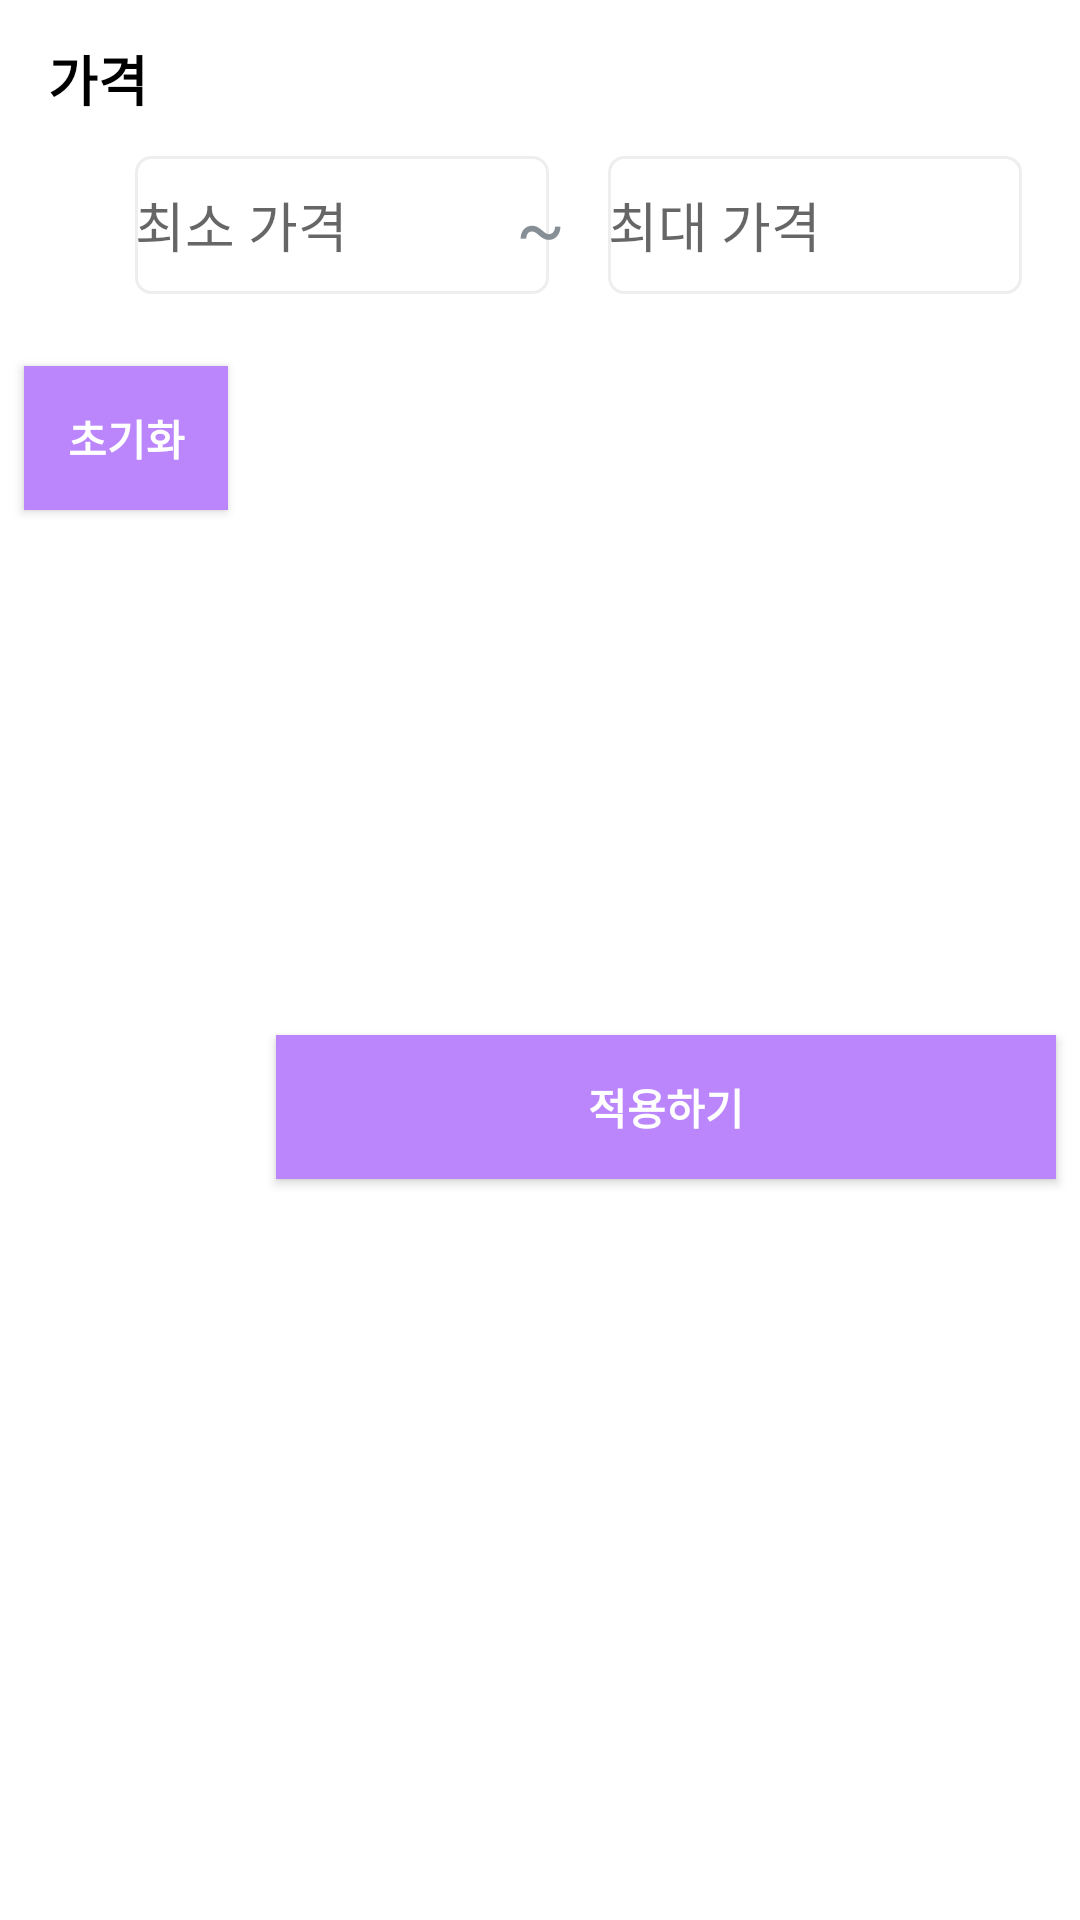

Android layout source for this screen:
<!-- AndroidManifest.xml: application theme Theme.RegisterPage2 -->
<!-- res/layout/popup.xml -->
<?xml version="1.0" encoding="utf-8"?>
<androidx.constraintlayout.widget.ConstraintLayout xmlns:android="http://schemas.android.com/apk/res/android"
    xmlns:app="http://schemas.android.com/apk/res-auto"
    xmlns:tools="http://schemas.android.com/tools"
    android:layout_width="match_parent"
    android:layout_height="wrap_content">

    <ImageView
        android:id="@+id/iv_close"
        android:layout_width="52dp"
        android:layout_height="52dp"
        android:padding="12dp"
        android:src="@drawable/ic_close"
        app:layout_constraintEnd_toEndOf="parent"
        app:layout_constraintTop_toTopOf="parent" />

    <TextView
        android:id="@+id/textView2"
        android:layout_width="wrap_content"
        android:layout_height="wrap_content"
        android:layout_marginStart="16dp"
        android:text="가격"
        android:textColor="@color/black"
        android:textSize="18sp"
        android:textStyle="bold"
        app:layout_constraintBottom_toBottomOf="@+id/iv_close"
        app:layout_constraintStart_toStartOf="parent"
        app:layout_constraintTop_toTopOf="@+id/iv_close" />

    <androidx.appcompat.widget.AppCompatButton
        android:id="@+id/btn_reset"
        android:layout_width="0dp"
        android:layout_height="wrap_content"
        android:layout_marginHorizontal="8dp"
        android:layout_marginVertical="24dp"
        android:background="@color/purple_200"
        android:text="초기화"
        android:textColor="@color/white"
        android:textStyle="bold"
        app:layout_constraintBottom_toBottomOf="parent"
        app:layout_constraintEnd_toStartOf="@+id/btn_event_on"
        app:layout_constraintHorizontal_bias="0.3"
        app:layout_constraintStart_toStartOf="parent"
        app:layout_constraintTop_toBottomOf="@+id/endPrice"
        app:layout_constraintVertical_bias="0.0" />

    <androidx.appcompat.widget.AppCompatButton
        android:id="@+id/btn_event_on"
        android:layout_width="260dp"
        android:layout_height="wrap_content"
        android:layout_marginHorizontal="8dp"
        android:layout_marginVertical="24dp"
        android:background="@color/purple_200"
        android:text="적용하기"
        android:textColor="@color/white"
        android:textStyle="bold"
        app:layout_constraintBottom_toBottomOf="parent"
        app:layout_constraintEnd_toEndOf="parent"
        app:layout_constraintHorizontal_bias="0.7"
        app:layout_constraintStart_toEndOf="@+id/btn_reset"
        app:layout_constraintTop_toBottomOf="@+id/endPrice" />

    <EditText
        android:id="@+id/startPrice"
        android:layout_width="138dp"
        android:layout_height="46dp"
        android:layout_marginStart="45dp"
        android:background="@drawable/stroke_input"
        android:ems="10"
        android:hint="최소 가격"
        android:inputType="number"
        app:layout_constraintStart_toStartOf="parent"
        app:layout_constraintTop_toBottomOf="@+id/iv_close" />

    <EditText
        android:id="@+id/endPrice"
        android:layout_width="138dp"
        android:layout_height="46dp"
        android:background="@drawable/stroke_input"
        android:ems="10"
        android:hint="최대 가격"
        android:inputType="number"
        app:layout_constraintEnd_toEndOf="parent"
        app:layout_constraintStart_toEndOf="@+id/startPrice"
        app:layout_constraintTop_toBottomOf="@+id/iv_close" />

    <TextView
        android:id="@+id/textView"
        android:layout_width="wrap_content"
        android:layout_height="wrap_content"
        android:text="~"
        android:textColor="@color/gray"
        android:textSize="24sp"
        app:layout_constraintBottom_toBottomOf="@+id/startPrice"
        app:layout_constraintEnd_toEndOf="parent"
        app:layout_constraintStart_toStartOf="parent"
        app:layout_constraintTop_toTopOf="@+id/startPrice" />

</androidx.constraintlayout.widget.ConstraintLayout>
<!-- resources referenced by this layout -->
<resources>
  <color name="black">#FF000000</color>
  <color name="gray">#868e96</color>
  <color name="purple_200">#FFBB86FC</color>
  <color name="white">#FFFFFFFF</color>
  <!-- drawable stroke_input (drawable) -->
  <?xml version="1.0" encoding="utf-8"?>
  <selector xmlns:android="http://schemas.android.com/apk/res/android">
      <item android:state_focused="true">
          <shape xmlns:android="http://schemas.android.com/apk/res/android" android:shape="rectangle">
              <stroke
                  android:width="1dp"
                  android:color="@color/gray" />
              <corners android:radius="5dp"/>
              <solid
                  android:color="#FFFFFF" />
          </shape>
      </item>
  
      <item android:state_focused="false">
          <shape xmlns:android="http://schemas.android.com/apk/res/android" android:shape="rectangle">
              <stroke
                  android:width="1dp"
                  android:color="#EEEEEE" />
              <corners android:radius="5dp"/>
              <solid
                  android:color="#FFFFFF" />
          </shape>
      </item>
  
  </selector>
  <style name="Theme.RegisterPage2" parent="Theme.MaterialComponents.DayNight.DarkActionBar">
          
          <item name="colorPrimary">@color/purple_500</item>
          <item name="colorPrimaryVariant">@color/purple_700</item>
          <item name="colorOnPrimary">@color/white</item>
          
          <item name="colorSecondary">@color/teal_200</item>
          <item name="colorSecondaryVariant">@color/teal_700</item>
          <item name="colorOnSecondary">@color/black</item>
          
          <item name="android:statusBarColor">?attr/colorPrimaryVariant</item>
          
      </style>
  <color name="purple_500">#FF6200EE</color>
  <color name="purple_700">#FF3700B3</color>
  <color name="teal_200">#FF03DAC5</color>
  <color name="teal_700">#FF018786</color>
</resources>
